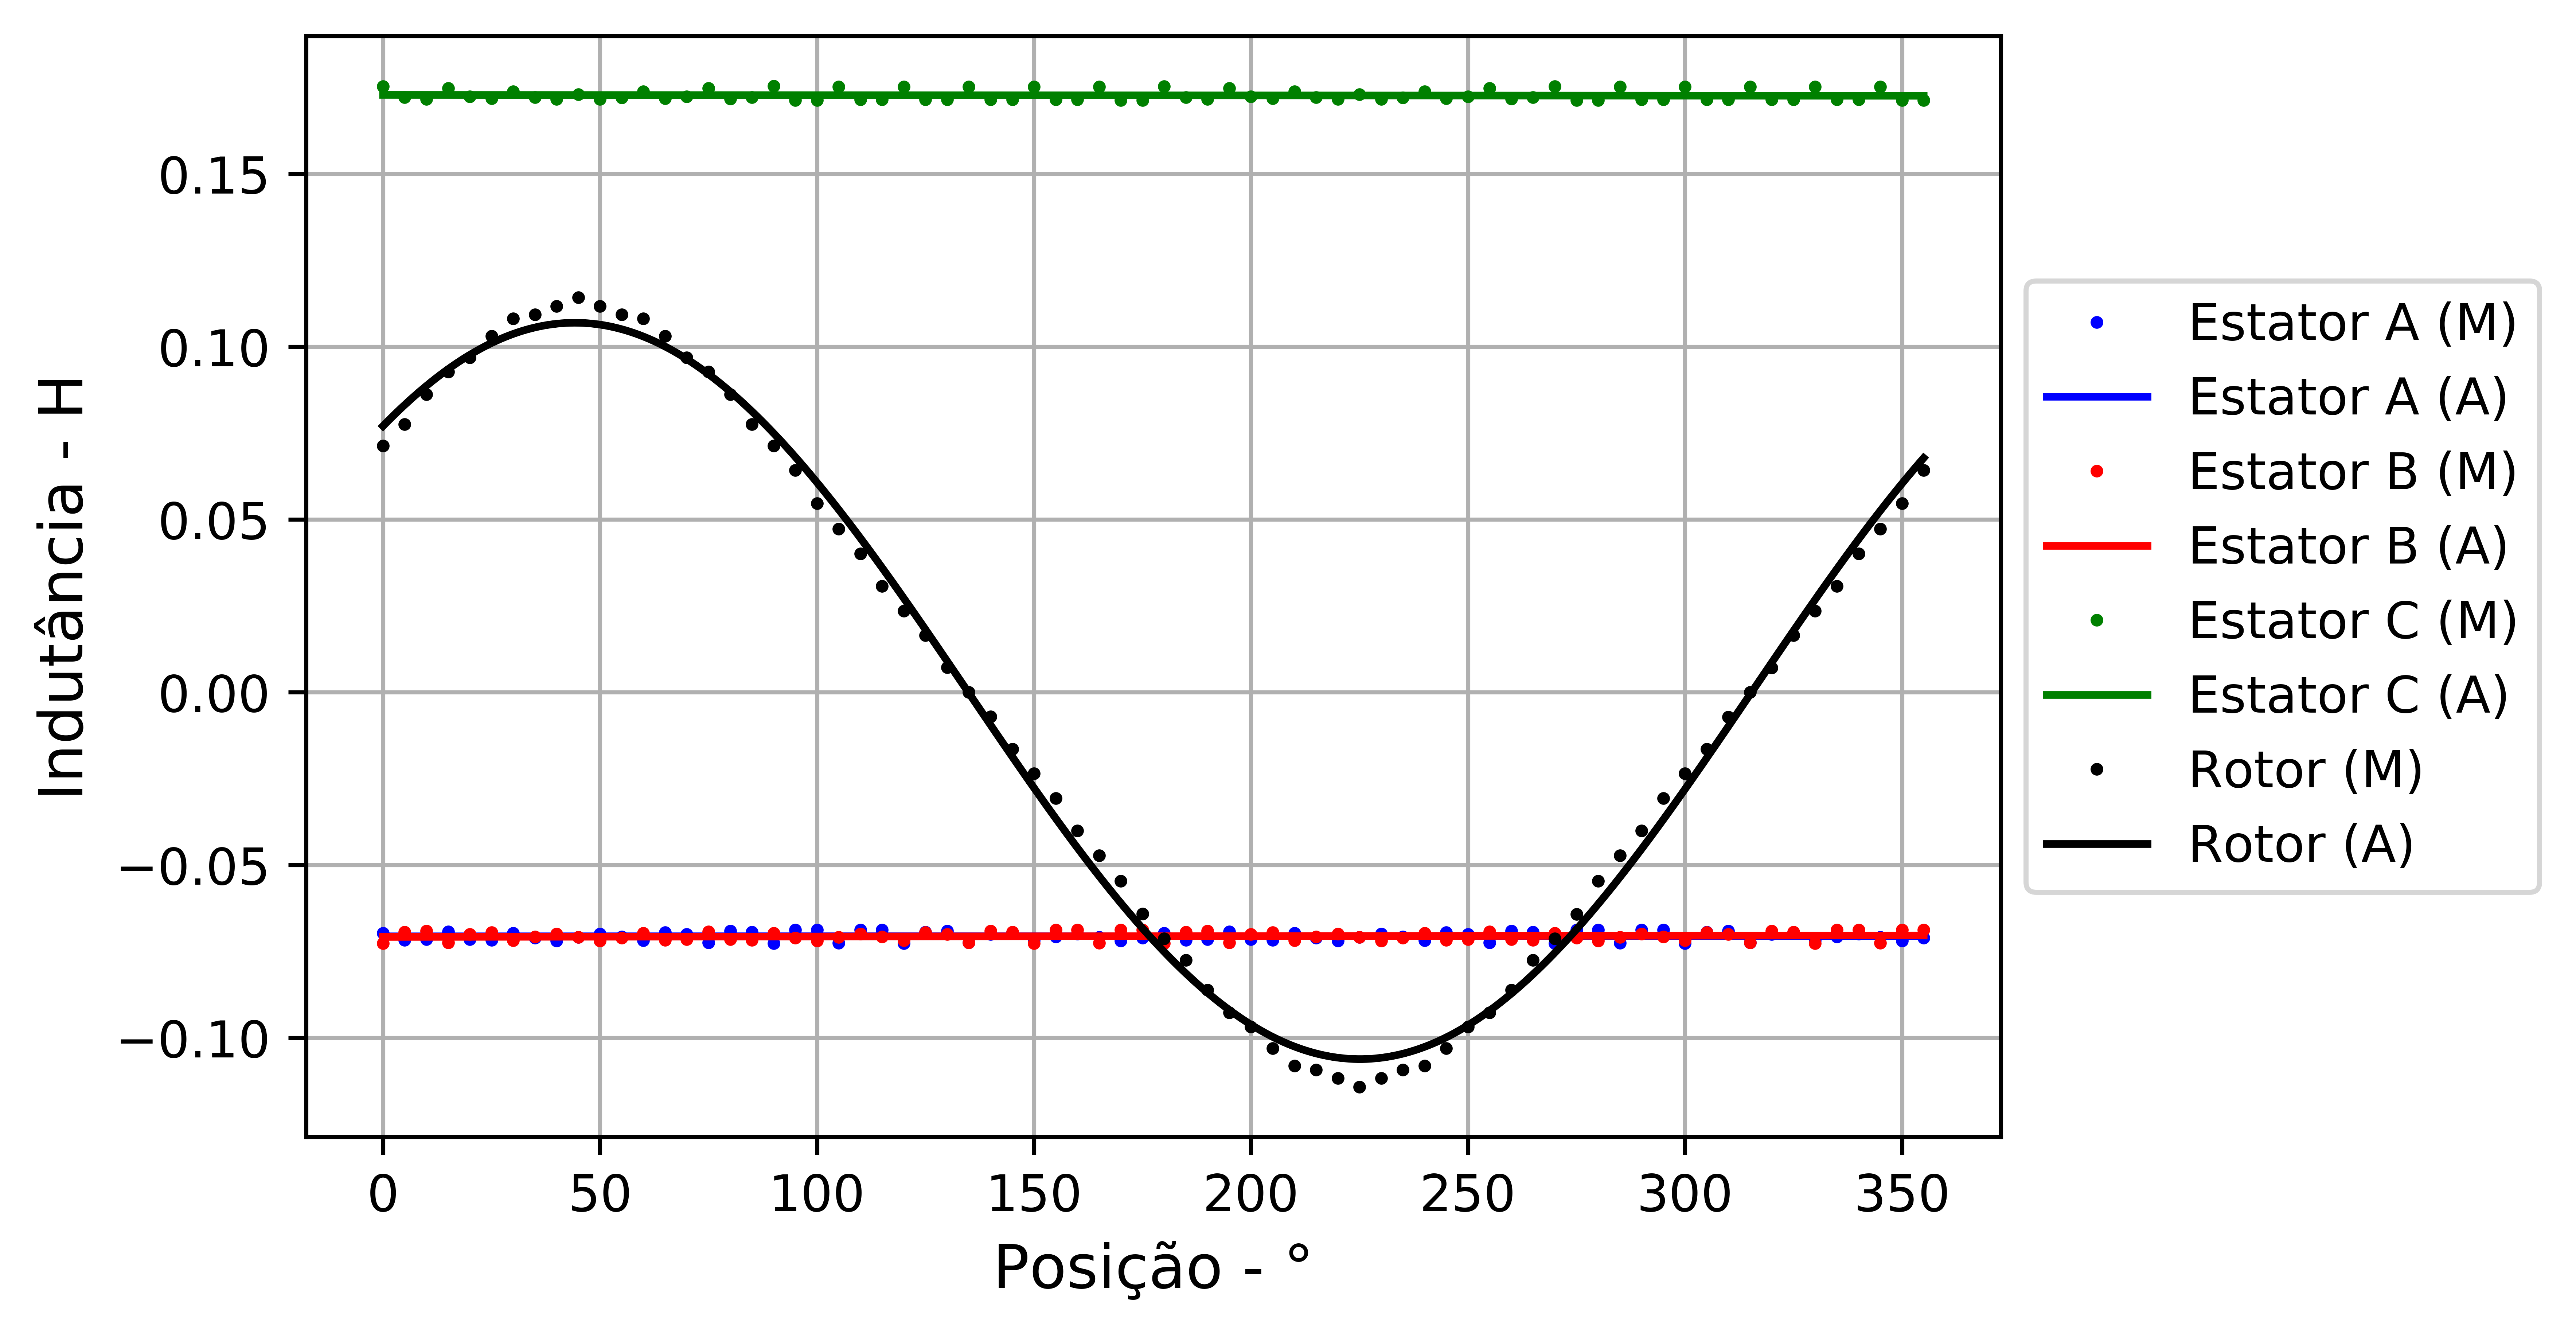

The file beside this chart, header and first rows:
Posicao, Fluxo_Concatenado_rotor, Fluxo_Concatenado_estatorA, Fluxo_Concatenado_estatorB, Fluxo_Concatenado_estatorC
0, 0.2138, -0.2091, -0.218, 0.5261
5, 0.2327, -0.2152, -0.2081, 0.5164
10, 0.2585, -0.2144, -0.2073, 0.515
15, 0.2781, -0.2079, -0.2174, 0.5244
20, 0.2906, -0.2144, -0.21, 0.5172
25, 0.3092, -0.2152, -0.2084, 0.5154
30, 0.3244, -0.2091, -0.2156, 0.5216
35, 0.3278, -0.2133, -0.2122, 0.5163
40, 0.3352, -0.2157, -0.2098, 0.515
45, 0.3427, -0.2126, -0.2126, 0.5191
50, 0.3352, -0.2099, -0.2157, 0.515
55, 0.3278, -0.2123, -0.2133, 0.5163
60, 0.3244, -0.2156, -0.2091, 0.5216
65, 0.3093, -0.2086, -0.2152, 0.5155
70, 0.2906, -0.2101, -0.2144, 0.5171
75, 0.2781, -0.2174, -0.2079, 0.5244
80, 0.2585, -0.2074, -0.2144, 0.5151
85, 0.2327, -0.2081, -0.2152, 0.5163
90, 0.2139, -0.2181, -0.2091, 0.5261
95, 0.1926, -0.2064, -0.2133, 0.5139
100, 0.1639, -0.2063, -0.2157, 0.5139
105, 0.1419, -0.2176, -0.2126, 0.5255
110, 0.1204, -0.2064, -0.2099, 0.5145
115, 0.0922, -0.2063, -0.2123, 0.5144
120, 0.07061, -0.218, -0.2156, 0.5255
125, 0.04931, -0.2081, -0.2086, 0.5147
130, 0.02139, -0.2073, -0.2101, 0.5146
135, 3.383990115511833e-005, -0.2174, -0.2174, 0.5255
140, -0.02132, -0.21, -0.2074, 0.5147
145, -0.04923, -0.2084, -0.2082, 0.5146
150, -0.07056, -0.2156, -0.2181, 0.5255
155, -0.09213, -0.2122, -0.2064, 0.5144
160, -0.1203, -0.2098, -0.2063, 0.5144
165, -0.1418, -0.2126, -0.2176, 0.5254
170, -0.1638, -0.2157, -0.2064, 0.514
175, -0.1925, -0.2133, -0.2063, 0.5138
180, -0.2138, -0.2091, -0.218, 0.5261
185, -0.2327, -0.2152, -0.2081, 0.5164
190, -0.2585, -0.2144, -0.2073, 0.515
195, -0.2781, -0.2079, -0.2174, 0.5244
200, -0.2906, -0.2144, -0.21, 0.5172
205, -0.3092, -0.2152, -0.2084, 0.5154
210, -0.3244, -0.2091, -0.2155, 0.5216
215, -0.3278, -0.2133, -0.2122, 0.5163
220, -0.3352, -0.2157, -0.2098, 0.515
225, -0.3427, -0.2126, -0.2126, 0.5191
230, -0.3352, -0.2099, -0.2157, 0.515
235, -0.3278, -0.2123, -0.2133, 0.5163
240, -0.3244, -0.2156, -0.2091, 0.5216
245, -0.3093, -0.2086, -0.2152, 0.5155
250, -0.2906, -0.2101, -0.2144, 0.5171
255, -0.2781, -0.2174, -0.2079, 0.5244
260, -0.2585, -0.2074, -0.2144, 0.5151
265, -0.2327, -0.2081, -0.2152, 0.5163
270, -0.2139, -0.2181, -0.2091, 0.5261
275, -0.1926, -0.2064, -0.2133, 0.5139
280, -0.1639, -0.2063, -0.2157, 0.5139
285, -0.1419, -0.2176, -0.2126, 0.5255
290, -0.1204, -0.2064, -0.2099, 0.5145
295, -0.09219, -0.2063, -0.2123, 0.5144
... 12 more rows
